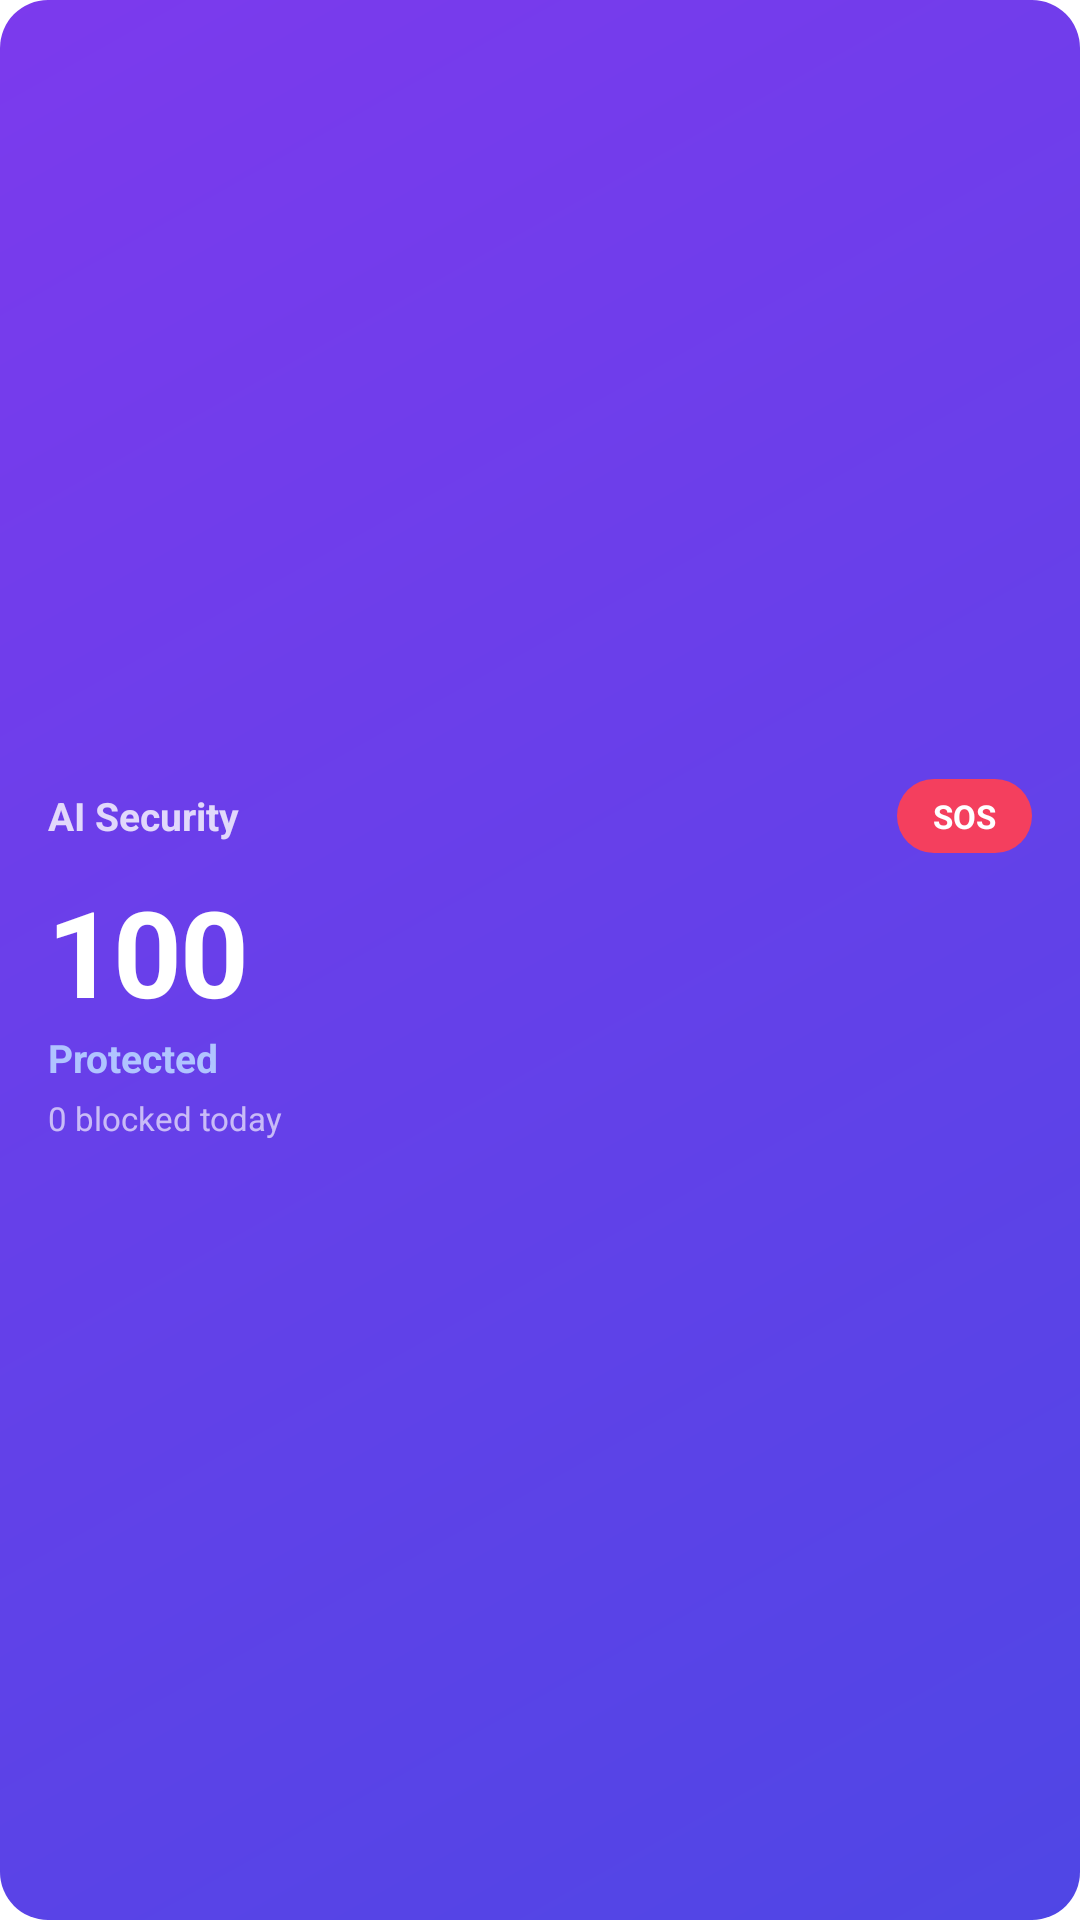

The Android layout XML behind this screen, and the referenced resources:
<!-- AndroidManifest.xml: fallback theme Theme.MaterialComponents.DayNight.NoActionBar -->
<!-- res/layout/security_widget.xml -->
<?xml version="1.0" encoding="utf-8"?>
<LinearLayout xmlns:android="http://schemas.android.com/apk/res/android"
    android:id="@+id/widget_root"
    android:layout_width="match_parent"
    android:layout_height="match_parent"
    android:orientation="vertical"
    android:background="@drawable/widget_background"
    android:padding="16dp"
    android:gravity="center_vertical">

    
    <LinearLayout
        android:layout_width="match_parent"
        android:layout_height="wrap_content"
        android:orientation="horizontal"
        android:gravity="center_vertical">

        <TextView
            android:layout_width="0dp"
            android:layout_height="wrap_content"
            android:layout_weight="1"
            android:text="AI Security"
            android:textColor="#FFFFFF"
            android:textSize="13sp"
            android:textStyle="bold"
            android:alpha="0.8"/>

        
        <TextView
            android:id="@+id/widget_sos_btn"
            android:layout_width="wrap_content"
            android:layout_height="wrap_content"
            android:text="SOS"
            android:textColor="#FFFFFF"
            android:textSize="11sp"
            android:textStyle="bold"
            android:background="@drawable/widget_sos_bg"
            android:paddingStart="12dp"
            android:paddingEnd="12dp"
            android:paddingTop="5dp"
            android:paddingBottom="5dp"/>
    </LinearLayout>

    
    <TextView
        android:id="@+id/widget_score"
        android:layout_width="wrap_content"
        android:layout_height="wrap_content"
        android:text="100"
        android:textColor="#FFFFFF"
        android:textSize="40sp"
        android:textStyle="bold"
        android:layout_marginTop="6dp"
        android:letterSpacing="-0.02"/>

    
    <TextView
        android:id="@+id/widget_status"
        android:layout_width="wrap_content"
        android:layout_height="wrap_content"
        android:text="Protected"
        android:textColor="#B0C4FF"
        android:textSize="13sp"
        android:textStyle="bold"/>

    
    <TextView
        android:id="@+id/widget_blocked"
        android:layout_width="wrap_content"
        android:layout_height="wrap_content"
        android:text="0 blocked today"
        android:textColor="#FFFFFF"
        android:textSize="11sp"
        android:alpha="0.65"
        android:layout_marginTop="4dp"/>

</LinearLayout>
<!-- resources referenced by this layout -->
<resources>
  <!-- drawable widget_background (drawable) -->
  <?xml version="1.0" encoding="utf-8"?>
  <shape xmlns:android="http://schemas.android.com/apk/res/android"
      android:shape="rectangle">
      <gradient
          android:startColor="#4F46E5"
          android:endColor="#7C3AED"
          android:angle="135"/>
      <corners android:radius="16dp"/>
  </shape>
  <!-- drawable widget_sos_bg (drawable) -->
  <?xml version="1.0" encoding="utf-8"?>
  <shape xmlns:android="http://schemas.android.com/apk/res/android"
      android:shape="rectangle">
      <solid android:color="#F43F5E"/>
      <corners android:radius="20dp"/>
  </shape>
</resources>
